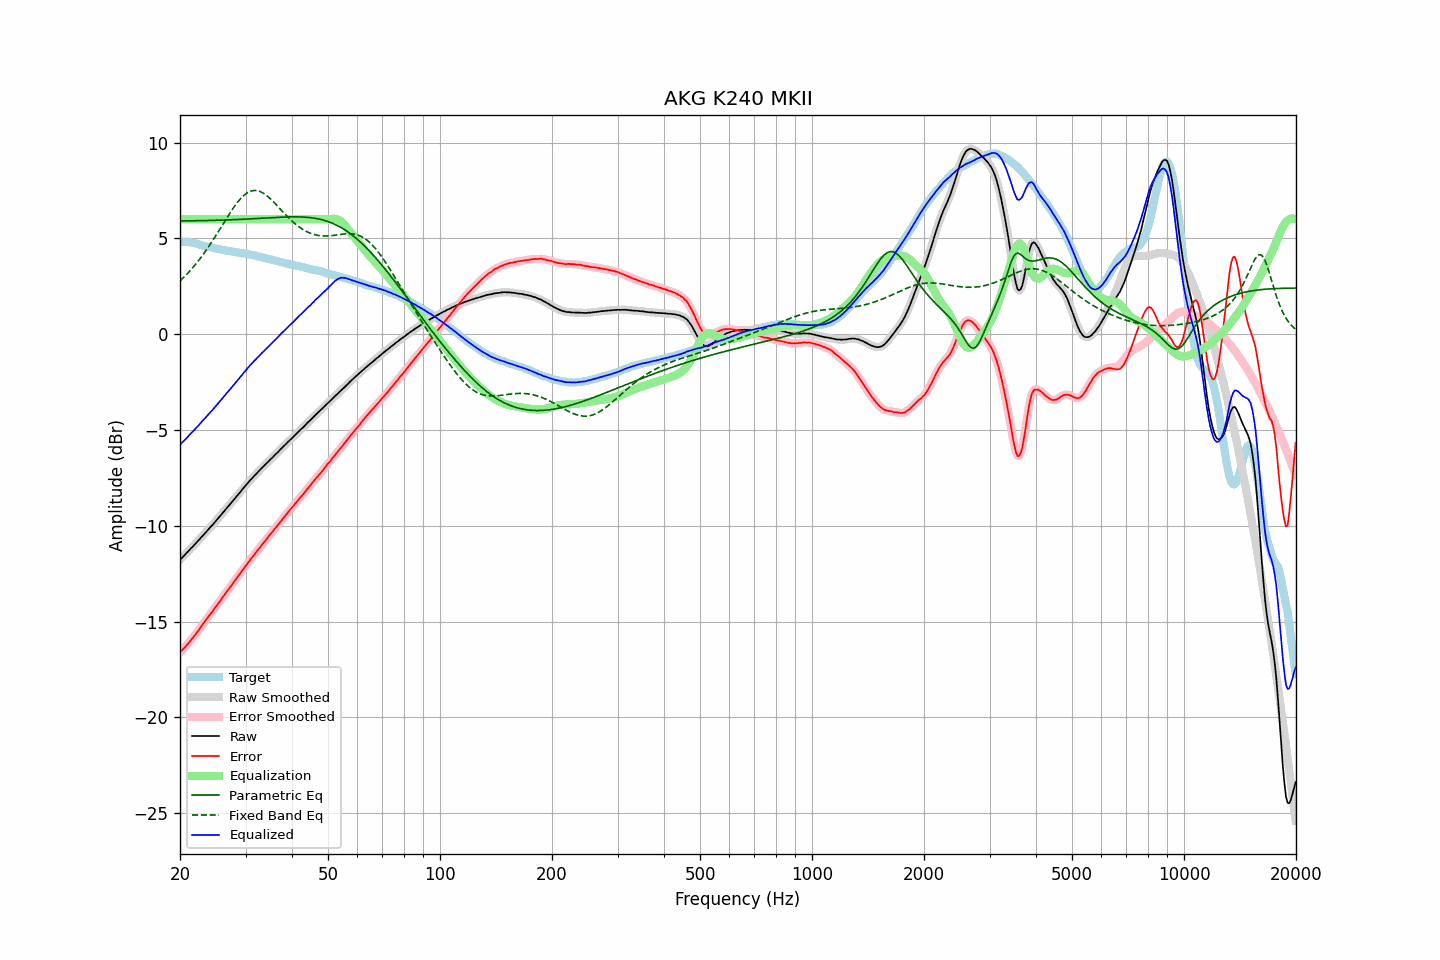

Values plotted in this chart, from the file beside it:
frequency, raw, error, smoothed, error_smoothed, equalization, parametric_eq, fixed_band_eq, equalized_raw, equalized_smoothed, target
20.00, -11.78, -16.60, -11.78, -16.59, 6.00, 5.91, 2.78, -5.78, -5.78, 4.82
20.20, -11.69, -16.51, -11.69, -16.51, 6.00, 5.91, 2.86, -5.69, -5.69, 4.82
20.40, -11.61, -16.42, -11.60, -16.43, 6.00, 5.91, 2.94, -5.61, -5.60, 4.82
20.61, -11.52, -16.34, -11.52, -16.34, 6.00, 5.91, 3.02, -5.52, -5.52, 4.82
20.81, -11.43, -16.24, -11.43, -16.25, 6.00, 5.91, 3.11, -5.43, -5.43, 4.82
21.02, -11.34, -16.15, -11.34, -16.15, 6.00, 5.91, 3.20, -5.34, -5.34, 4.82
21.23, -11.25, -16.04, -11.25, -16.05, 6.00, 5.91, 3.29, -5.25, -5.25, 4.80
21.44, -11.16, -15.94, -11.16, -15.94, 6.00, 5.92, 3.38, -5.16, -5.16, 4.79
21.66, -11.08, -15.84, -11.07, -15.84, 6.00, 5.92, 3.48, -5.08, -5.07, 4.77
21.87, -10.99, -15.73, -10.99, -15.73, 6.00, 5.92, 3.58, -4.99, -4.99, 4.74
22.09, -10.90, -15.63, -10.90, -15.63, 6.00, 5.92, 3.68, -4.90, -4.90, 4.73
22.31, -10.81, -15.51, -10.81, -15.51, 6.00, 5.92, 3.78, -4.81, -4.81, 4.70
22.54, -10.72, -15.40, -10.71, -15.40, 6.00, 5.92, 3.89, -4.72, -4.71, 4.68
22.76, -10.62, -15.28, -10.62, -15.28, 6.00, 5.92, 4.00, -4.62, -4.62, 4.66
22.99, -10.53, -15.16, -10.53, -15.16, 6.00, 5.93, 4.11, -4.53, -4.53, 4.63
23.22, -10.44, -15.04, -10.44, -15.04, 6.00, 5.93, 4.23, -4.44, -4.44, 4.60
23.45, -10.35, -14.93, -10.34, -14.93, 6.00, 5.93, 4.35, -4.35, -4.34, 4.58
23.69, -10.25, -14.82, -10.25, -14.81, 6.00, 5.93, 4.47, -4.25, -4.25, 4.57
23.92, -10.16, -14.70, -10.15, -14.71, 6.00, 5.93, 4.59, -4.16, -4.15, 4.55
24.16, -10.06, -14.59, -10.06, -14.60, 6.00, 5.93, 4.72, -4.06, -4.06, 4.54
24.40, -9.98, -14.49, -9.97, -14.48, 6.00, 5.94, 4.84, -3.98, -3.97, 4.52
24.65, -9.88, -14.37, -9.88, -14.37, 6.00, 5.94, 4.97, -3.88, -3.88, 4.50
24.89, -9.78, -14.25, -9.78, -14.26, 6.00, 5.94, 5.11, -3.78, -3.78, 4.47
25.14, -9.69, -14.15, -9.68, -14.14, 6.00, 5.94, 5.24, -3.69, -3.68, 4.46
25.39, -9.59, -14.03, -9.59, -14.03, 6.00, 5.95, 5.37, -3.59, -3.59, 4.44
25.65, -9.49, -13.92, -9.49, -13.91, 6.00, 5.95, 5.51, -3.49, -3.49, 4.43
25.91, -9.39, -13.79, -9.39, -13.80, 6.00, 5.95, 5.64, -3.39, -3.39, 4.40
26.16, -9.29, -13.68, -9.29, -13.68, 6.00, 5.95, 5.78, -3.29, -3.29, 4.39
26.43, -9.19, -13.57, -9.18, -13.56, 6.00, 5.96, 5.92, -3.19, -3.18, 4.38
26.69, -9.08, -13.43, -9.08, -13.44, 6.00, 5.96, 6.05, -3.08, -3.08, 4.36
26.96, -8.99, -13.33, -8.99, -13.33, 6.00, 5.96, 6.18, -2.99, -2.99, 4.35
27.23, -8.89, -13.22, -8.89, -13.22, 6.00, 5.97, 6.31, -2.89, -2.89, 4.34
27.50, -8.79, -13.11, -8.79, -13.11, 6.00, 5.97, 6.44, -2.79, -2.79, 4.32
27.77, -8.69, -12.99, -8.69, -12.99, 6.00, 5.97, 6.56, -2.69, -2.69, 4.30
28.05, -8.59, -12.88, -8.59, -12.87, 6.00, 5.98, 6.68, -2.59, -2.59, 4.29
28.33, -8.49, -12.76, -8.49, -12.76, 6.00, 5.98, 6.80, -2.49, -2.49, 4.27
28.62, -8.39, -12.65, -8.39, -12.65, 6.00, 5.98, 6.91, -2.39, -2.39, 4.26
28.90, -8.29, -12.53, -8.29, -12.53, 6.00, 5.99, 7.01, -2.29, -2.29, 4.25
29.19, -8.19, -12.41, -8.18, -12.41, 6.00, 5.99, 7.10, -2.19, -2.18, 4.22
29.48, -8.08, -12.30, -8.08, -12.30, 6.00, 6.00, 7.18, -2.08, -2.08, 4.22
29.78, -7.98, -12.19, -7.98, -12.19, 6.00, 6.00, 7.26, -1.98, -1.98, 4.21
30.08, -7.88, -12.08, -7.88, -12.08, 6.00, 6.00, 7.33, -1.88, -1.88, 4.20
30.38, -7.79, -11.97, -7.78, -11.96, 6.00, 6.01, 7.39, -1.79, -1.78, 4.18
30.68, -7.69, -11.85, -7.69, -11.85, 6.00, 6.01, 7.43, -1.69, -1.69, 4.17
30.99, -7.59, -11.73, -7.59, -11.74, 6.00, 6.02, 7.46, -1.59, -1.59, 4.14
31.30, -7.51, -11.64, -7.50, -11.63, 6.00, 6.02, 7.48, -1.51, -1.50, 4.13
31.61, -7.41, -11.53, -7.41, -11.53, 6.00, 6.03, 7.50, -1.41, -1.41, 4.12
31.93, -7.33, -11.42, -7.32, -11.42, 6.00, 6.03, 7.50, -1.33, -1.32, 4.10
32.24, -7.24, -11.30, -7.24, -11.31, 6.00, 6.04, 7.49, -1.24, -1.24, 4.06
32.57, -7.15, -11.20, -7.15, -11.20, 6.00, 6.04, 7.47, -1.15, -1.15, 4.05
32.89, -7.07, -11.10, -7.06, -11.09, 6.00, 6.05, 7.44, -1.07, -1.06, 4.04
33.22, -6.98, -10.98, -6.98, -10.99, 6.00, 6.05, 7.39, -0.98, -0.98, 4.01
33.55, -6.90, -10.89, -6.90, -10.89, 6.00, 6.06, 7.35, -0.90, -0.90, 3.99
33.89, -6.82, -10.79, -6.81, -10.78, 6.00, 6.06, 7.29, -0.82, -0.81, 3.97
34.23, -6.73, -10.68, -6.73, -10.68, 6.00, 6.07, 7.23, -0.73, -0.73, 3.95
34.57, -6.65, -10.57, -6.64, -10.57, 6.00, 6.07, 7.16, -0.65, -0.64, 3.92
34.92, -6.56, -10.46, -6.56, -10.47, 6.00, 6.08, 7.08, -0.56, -0.56, 3.90
35.27, -6.48, -10.37, -6.48, -10.36, 6.00, 6.08, 7.00, -0.48, -0.48, 3.89
35.62, -6.40, -10.26, -6.39, -10.26, 6.00, 6.08, 6.92, -0.40, -0.39, 3.86
35.97, -6.31, -10.15, -6.31, -10.16, 6.00, 6.09, 6.83, -0.31, -0.31, 3.84
... 635 more rows
